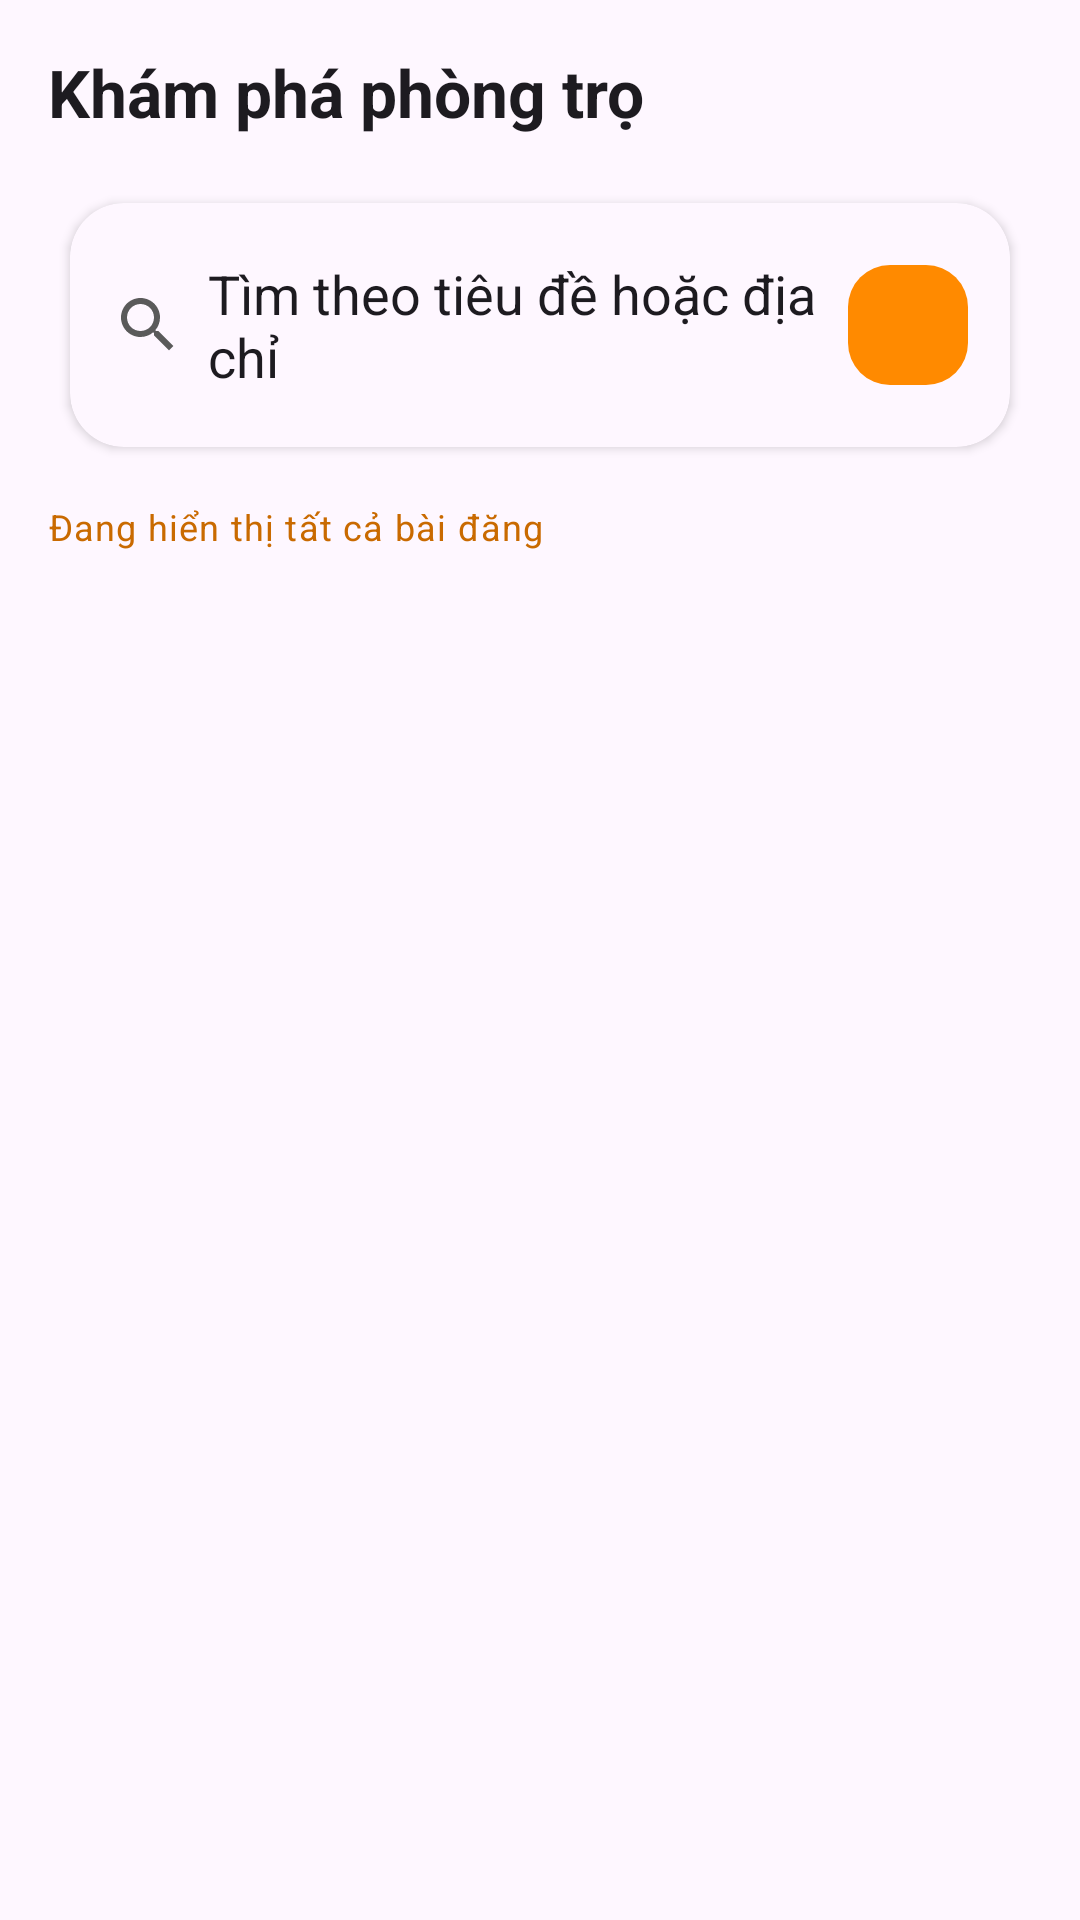

The Android layout XML behind this screen, and the referenced resources:
<!-- AndroidManifest.xml: application theme Theme.BTLAND -->
<!-- res/layout/fragment_home.xml -->
<?xml version="1.0" encoding="utf-8"?>
<LinearLayout xmlns:android="http://schemas.android.com/apk/res/android"
    xmlns:app="http://schemas.android.com/apk/res-auto"
    android:layout_width="match_parent"
    android:layout_height="match_parent"
    android:background="?attr/colorSurface"
    android:orientation="vertical"
    android:padding="16dp">

    <TextView
        android:layout_width="match_parent"
        android:layout_height="wrap_content"
        android:text="Khám phá phòng trọ"
        android:textAppearance="@style/TextAppearance.Material3.TitleLarge"
        android:textColor="?attr/colorOnSurface"
        android:textStyle="bold" />

    <androidx.cardview.widget.CardView
        android:layout_width="match_parent"
        android:layout_height="wrap_content"
        android:layout_marginTop="14dp"
        app:cardBackgroundColor="?attr/colorSurface"
        app:cardCornerRadius="18dp"
        app:cardElevation="2dp"
        app:cardUseCompatPadding="true">

        <LinearLayout
            android:layout_width="match_parent"
            android:layout_height="wrap_content"
            android:gravity="center_vertical"
            android:orientation="horizontal"
            android:paddingHorizontal="14dp"
            android:paddingVertical="8dp">

            <EditText
                android:id="@+id/edtSearch"
                android:layout_width="0dp"
                android:layout_height="wrap_content"
                android:layout_weight="1"
                android:background="@android:color/transparent"
                android:drawableStart="@drawable/ic_search"
                android:drawablePadding="8dp"
                android:hint="Tìm theo tiêu đề hoặc địa chỉ"
                android:imeOptions="actionSearch"
                android:paddingVertical="10dp"
                android:textColor="?attr/colorOnSurface"
                android:textColorHint="?attr/colorOnSurface" />

            <ImageButton
                android:id="@+id/btnToggleFilter"
                android:layout_width="40dp"
                android:layout_height="40dp"
                android:background="@drawable/bg_round_button"
                android:contentDescription="Hiện bộ lọc"
                android:padding="9dp"
                android:src="@drawable/ic_filter_list"
                android:tint="@android:color/white" />
        </LinearLayout>
    </androidx.cardview.widget.CardView>

    <TextView
        android:id="@+id/txtFilterSummary"
        android:layout_width="match_parent"
        android:layout_height="wrap_content"
        android:layout_marginTop="10dp"
        android:text="Đang hiển thị tất cả bài đăng"
        android:textAppearance="@style/TextAppearance.Material3.BodySmall"
        android:textColor="@color/orange_dark" />

    <androidx.cardview.widget.CardView
        android:id="@+id/cardFilterPanel"
        android:layout_width="match_parent"
        android:layout_height="wrap_content"
        android:layout_marginTop="12dp"
        android:visibility="gone"
        app:cardBackgroundColor="?attr/colorSurface"
        app:cardCornerRadius="20dp"
        app:cardElevation="2dp"
        app:cardUseCompatPadding="true">

        <androidx.core.widget.NestedScrollView
            android:layout_width="match_parent"
            android:layout_height="360dp"
            android:fillViewport="true"
            android:overScrollMode="ifContentScrolls">

            <LinearLayout
                android:layout_width="match_parent"
                android:layout_height="wrap_content"
                android:orientation="vertical"
                android:padding="16dp">

                <TextView
                    android:layout_width="match_parent"
                    android:layout_height="wrap_content"
                    android:text="Bộ lọc chi tiết"
                    android:textAppearance="@style/TextAppearance.Material3.TitleMedium"
                    android:textColor="?attr/colorOnSurface"
                    android:textStyle="bold" />

                <Spinner
                    android:id="@+id/spinnerType"
                    android:layout_width="match_parent"
                    android:layout_height="wrap_content"
                    android:layout_marginTop="12dp" />

                <Spinner
                    android:id="@+id/spinnerRoomType"
                    android:layout_width="match_parent"
                    android:layout_height="wrap_content"
                    android:layout_marginTop="10dp" />

                <LinearLayout
                    android:layout_width="match_parent"
                    android:layout_height="wrap_content"
                    android:layout_marginTop="10dp"
                    android:orientation="horizontal">

                    <EditText
                        android:id="@+id/edtMinPrice"
                        android:layout_width="0dp"
                        android:layout_height="wrap_content"
                        android:layout_weight="1"
                        android:hint="Giá từ"
                        android:inputType="numberDecimal"
                        android:textColor="?attr/colorOnSurface"
                        android:textColorHint="?attr/colorOnSurface" />

                    <EditText
                        android:id="@+id/edtMaxPrice"
                        android:layout_width="0dp"
                        android:layout_height="wrap_content"
                        android:layout_marginStart="8dp"
                        android:layout_weight="1"
                        android:hint="Giá đến"
                        android:inputType="numberDecimal"
                        android:textColor="?attr/colorOnSurface"
                        android:textColorHint="?attr/colorOnSurface" />
                </LinearLayout>

                <LinearLayout
                    android:layout_width="match_parent"
                    android:layout_height="wrap_content"
                    android:layout_marginTop="10dp"
                    android:orientation="horizontal">

                    <EditText
                        android:id="@+id/edtMinArea"
                        android:layout_width="0dp"
                        android:layout_height="wrap_content"
                        android:layout_weight="1"
                        android:hint="Diện tích từ"
                        android:inputType="numberDecimal"
                        android:textColor="?attr/colorOnSurface"
                        android:textColorHint="?attr/colorOnSurface" />

                    <EditText
                        android:id="@+id/edtMaxArea"
                        android:layout_width="0dp"
                        android:layout_height="wrap_content"
                        android:layout_marginStart="8dp"
                        android:layout_weight="1"
                        android:hint="Diện tích đến"
                        android:inputType="numberDecimal"
                        android:textColor="?attr/colorOnSurface"
                        android:textColorHint="?attr/colorOnSurface" />
                </LinearLayout>

                <EditText
                    android:id="@+id/edtDistrict"
                    android:layout_width="match_parent"
                    android:layout_height="wrap_content"
                    android:layout_marginTop="10dp"
                    android:hint="Khu vực / quận huyện"
                    android:textColor="?attr/colorOnSurface"
                    android:textColorHint="?attr/colorOnSurface" />

                <TextView
                    android:layout_width="match_parent"
                    android:layout_height="wrap_content"
                    android:layout_marginTop="12dp"
                    android:text="Tiện ích"
                    android:textAppearance="@style/TextAppearance.Material3.BodyMedium"
                    android:textColor="?attr/colorOnSurface"
                    android:textStyle="bold" />

                <CheckBox
                    android:id="@+id/cbFilterWifi"
                    android:layout_width="wrap_content"
                    android:layout_height="wrap_content"
                    android:text="Wi-Fi" />

                <CheckBox
                    android:id="@+id/cbFilterParking"
                    android:layout_width="wrap_content"
                    android:layout_height="wrap_content"
                    android:text="Chỗ để xe" />

                <CheckBox
                    android:id="@+id/cbFilterPrivateWc"
                    android:layout_width="wrap_content"
                    android:layout_height="wrap_content"
                    android:text="WC riêng" />

                <CheckBox
                    android:id="@+id/cbFilterAirConditioner"
                    android:layout_width="wrap_content"
                    android:layout_height="wrap_content"
                    android:text="Máy lạnh" />

                <Spinner
                    android:id="@+id/spinnerSort"
                    android:layout_width="match_parent"
                    android:layout_height="wrap_content"
                    android:layout_marginTop="10dp" />

                <LinearLayout
                    android:layout_width="match_parent"
                    android:layout_height="wrap_content"
                    android:layout_marginTop="14dp"
                    android:orientation="horizontal">

                    <Button
                        android:id="@+id/btnApplyFilter"
                        android:layout_width="0dp"
                        android:layout_height="wrap_content"
                        android:layout_weight="1"
                        android:text="Áp dụng"
                        android:textAllCaps="false" />

                    <Button
                        android:id="@+id/btnResetFilter"
                        android:layout_width="0dp"
                        android:layout_height="wrap_content"
                        android:layout_marginStart="8dp"
                        android:layout_weight="1"
                        android:text="Đặt lại"
                        android:textAllCaps="false" />
                </LinearLayout>
            </LinearLayout>
        </androidx.core.widget.NestedScrollView>
    </androidx.cardview.widget.CardView>

    <TextView
        android:id="@+id/txtEmptyPosts"
        android:layout_width="match_parent"
        android:layout_height="wrap_content"
        android:layout_marginTop="12dp"
        android:text="Không có bài đăng nào phù hợp."
        android:textAppearance="@style/TextAppearance.Material3.BodyMedium"
        android:textColor="?attr/colorOnSurface"
        android:visibility="gone" />

    <androidx.recyclerview.widget.RecyclerView
        android:id="@+id/recyclerPosts"
        android:layout_width="match_parent"
        android:layout_height="0dp"
        android:layout_marginTop="12dp"
        android:layout_weight="1"
        android:clipToPadding="false"
        android:paddingBottom="8dp" />

</LinearLayout>
<!-- resources referenced by this layout -->
<resources>
  <color name="orange_dark">#C96A00</color>
  <!-- drawable bg_round_button (drawable) -->
  <?xml version="1.0" encoding="utf-8"?>
  <shape xmlns:android="http://schemas.android.com/apk/res/android"
      android:shape="rectangle">
      <solid android:color="@color/orange_primary" />
      <corners android:radius="14dp" />
  </shape>
  <!-- drawable ic_search (drawable) -->
  <?xml version="1.0" encoding="utf-8"?>
  <vector xmlns:android="http://schemas.android.com/apk/res/android"
      android:width="24dp"
      android:height="24dp"
      android:viewportWidth="24"
      android:viewportHeight="24">
      <path
          android:fillColor="#FF5A5A5A"
          android:pathData="M15.5,14h-0.79l-0.28,-0.27C15.41,12.59 16,11.11 16,9.5 16,5.91 13.09,3 9.5,3S3,5.91 3,9.5 5.91,16 9.5,16c1.61,0 3.09,-0.59 4.23,-1.57l0.27,0.28v0.79L19,20.49 20.49,19 15.5,14zM9.5,14C7.01,14 5,11.99 5,9.5S7.01,5 9.5,5 14,7.01 14,9.5 11.99,14 9.5,14z" />
  </vector>
  <style name="Theme.BTLAND" parent="Theme.Material3.DayNight.NoActionBar">
          <item name="colorPrimary">@color/blue_primary</item>
          <item name="colorSecondary">@color/orange_primary</item>
          <item name="colorOnPrimary">@color/white</item>
          <item name="android:statusBarColor">?attr/colorSurface</item>
          <item name="android:navigationBarColor">?attr/colorSurface</item>
          <item name="android:windowBackground">?attr/colorSurface</item>
      </style>
  <color name="orange_primary">#FF8A00</color>
  <color name="blue_primary">#00A3FF</color>
  <color name="white">#FFFFFF</color>
</resources>
